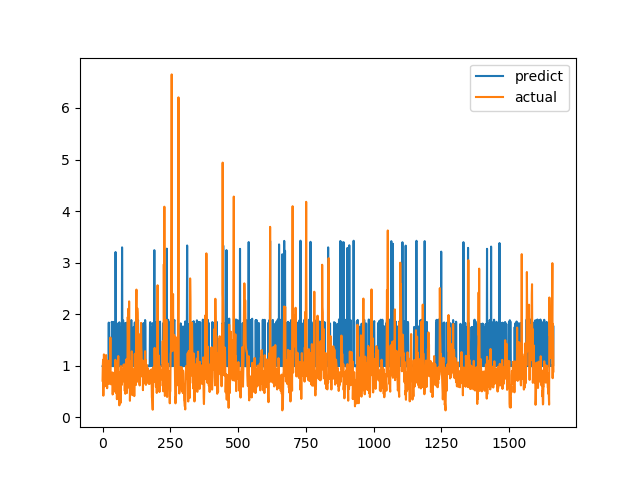

The data file committed next to this chart (first rows):
predict, actual
0.9917, 0.7094
0.9968, 1.015
0.9972, 1.116
0.9981, 0.4183
0.9907, 1.002
0.9939, 1.219
0.9959, 1.143
0.9936, 0.6528
0.9929, 0.6747
0.9901, 0.601
0.9919, 0.6695
0.996, 0.6538
1.01, 0.7814
0.9952, 1.206
0.9956, 0.8469
0.9934, 0.8286
1.007, 0.6482
1.006, 0.5624
0.9955, 0.7183
1.008, 1.1
0.994, 0.9542
1.003, 0.729
0.9945, 0.6694
1.836, 0.8631
0.9908, 0.6465
0.9904, 0.8223
1.007, 0.9236
1.002, 0.8301
0.9901, 1.067
0.9919, 1.546
0.9895, 0.6827
1.005, 0.6386
1.011, 0.6464
0.9997, 0.6881
1.85, 0.7274
1.821, 0.65
1.769, 0.8694
1.005, 0.4409
0.99, 0.4519
1.849, 0.7575
0.9911, 0.4952
1.834, 0.6851
0.9985, 0.7244
0.998, 0.8654
0.9958, 0.74
0.9933, 0.8071
0.9913, 0.8204
1.004, 1.114
3.205, 1.109
1.759, 0.4751
1.001, 1.039
0.9936, 0.9458
0.998, 0.7878
1.008, 0.3505
0.9962, 0.9368
1.816, 0.9868
0.9955, 0.647
0.992, 1.03
0.9942, 1.187
0.9917, 0.9329
... 1,604 more rows
